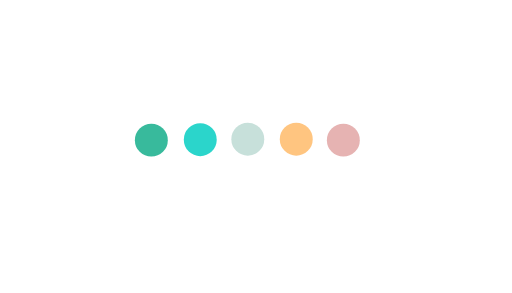
t = 0.00 s
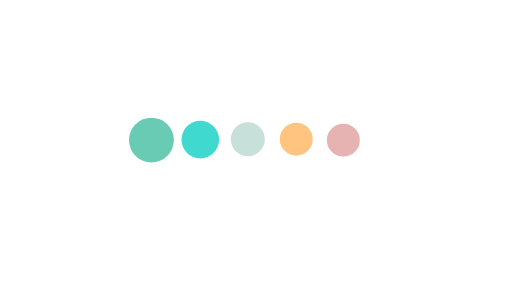
t = 0.25 s
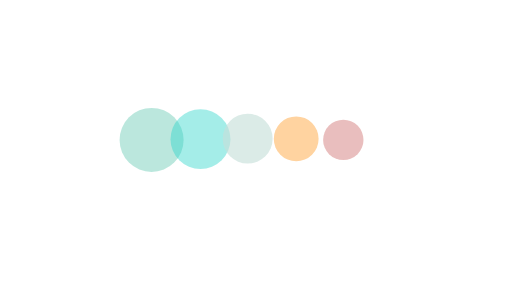
t = 0.58 s
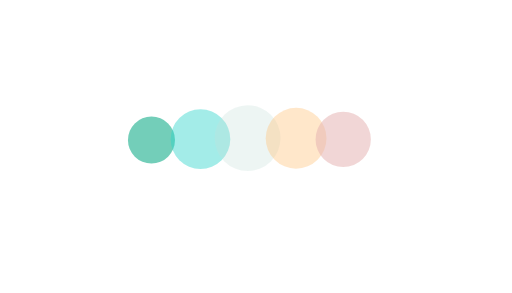
t = 0.83 s
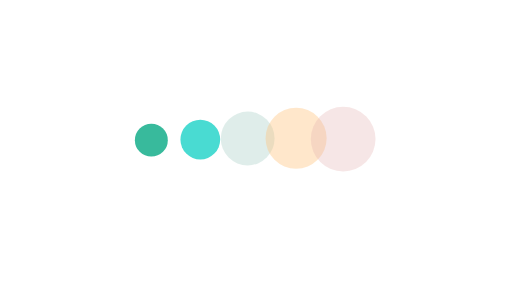
t = 1.08 s
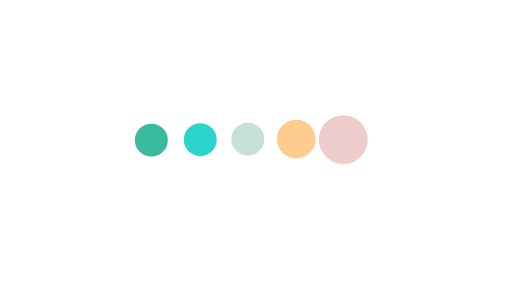
t = 1.42 s

The animated SVG that drew these frames (rendered in a browser with its animation timeline set to each time). Animation: 10 SMIL elements (animate=5,animateTransform=5); one cycle of 1.67 s, repeats indefinitely.

<svg fill="none" height="100%" width="100%" viewBox="0 0 280 160" xmlns:xlink="http://www.w3.org/1999/xlink" xmlns="http://www.w3.org/2000/svg"><g id="i0"><animate repeatCount="indefinite" attributeName="opacity" dur="1.667s" begin="0s" fill="freeze" values="1; 0.3; 1; 1" keyTimes="0; 0.3; 0.6; 1" keySplines="0.333 0 0.833 0.833; 0.333 0 0.833 0.833; 0 0 1 1" calcMode="spline" /><g transform="translate(82.625,76.625)"><g transform="scale(1,1)"><animateTransform repeatCount="indefinite" type="scale" attributeName="transform" dur="1.667s" begin="0s" calcMode="spline" values="1 1; 2 2; 1 1; 1 1" keyTimes="0; 0.3; 0.6; 1" keySplines="0.333 0 0.833 0.833; 0.333 0 0.833 0.833; 0 0 1 1" fill="freeze" /><g transform="translate(76.625,3.375)"><g id="i1" transform="matrix(1,0,0,1,-76.482,-3.482)"><ellipse ry="9" rx="9" cy="0" cx="0" stroke-width="0" stroke="#ffffff" fill-rule="evenodd" fill="#38ba9c" /></g></g></g></g></g><g id="i2"><animate repeatCount="indefinite" attributeName="opacity" dur="1.667s" begin="0s" fill="freeze" values="1; 1; 0.3; 1; 1" keyTimes="0; 0.05; 0.4; 0.7; 1" keySplines="0 0 1 1; 0.333 0 0.833 0.833; 0.333 0 0.833 0.833; 0 0 1 1" calcMode="spline" /><g transform="translate(109.375,76.625)"><g transform="scale(1,1)"><animateTransform repeatCount="indefinite" type="scale" attributeName="transform" dur="1.667s" begin="0s" calcMode="spline" values="1 1; 1 1; 2 2; 1 1; 1 1" keyTimes="0; 0.05; 0.4; 0.7; 1" keySplines="0 0 1 1; 0.333 0 0.833 0.833; 0.333 0 0.833 0.833; 0 0 1 1" fill="freeze" /><g transform="translate(76.625,3.125)"><g id="i1" transform="matrix(1,0,0,1,-76.482,-3.482)"><ellipse ry="9" rx="9" cy="0" cx="0" stroke-width="0" stroke="#ffffff" fill-rule="evenodd" fill="#2bd5cb" /></g></g></g></g></g><g id="i3"><animate repeatCount="indefinite" attributeName="opacity" dur="1.667s" begin="0s" fill="freeze" values="1; 1; 0.3; 1; 1" keyTimes="0; 0.1; 0.5; 0.8; 1" keySplines="0 0 1 1; 0.333 0 0.833 0.833; 0.333 0 0.833 0.833; 0 0 1 1" calcMode="spline" /><g transform="translate(135.625,76.625)"><g transform="scale(1,1)"><animateTransform repeatCount="indefinite" type="scale" attributeName="transform" dur="1.667s" begin="0s" calcMode="spline" values="1 1; 1 1; 2 2; 1 1; 1 1" keyTimes="0; 0.1; 0.500001; 0.8; 1" keySplines="0 0 1 1; 0.333 0 0.833 0.833; 0.333 0 0.833 0.833; 0 0 1 1" fill="freeze" /><g transform="translate(76.375,2.875)"><g id="i1" transform="matrix(1,0,0,1,-76.482,-3.482)"><ellipse ry="9" rx="9" cy="0" cx="0" stroke-width="0" stroke="#ffffff" fill-rule="evenodd" fill="#c7e0da" /></g></g></g></g></g><g id="i4"><animate repeatCount="indefinite" attributeName="opacity" dur="1.667s" begin="0s" fill="freeze" values="1; 1; 0.3; 1; 1" keyTimes="0; 0.15; 0.55; 0.9; 1" keySplines="0 0 1 1; 0.333 0 0.833 0.833; 0.333 0 0.833 0.833; 0 0 1 1" calcMode="spline" /><g transform="translate(162.125,76.625)"><g transform="scale(1,1)"><animateTransform repeatCount="indefinite" type="scale" attributeName="transform" dur="1.667s" begin="0s" calcMode="spline" values="1 1; 1 1; 2 2; 1 1; 1 1" keyTimes="0; 0.15; 0.55; 0.9; 1" keySplines="0 0 1 1; 0.333 0 0.833 0.833; 0.333 0 0.833 0.833; 0 0 1 1" fill="freeze" /><g transform="translate(76.375,2.875)"><g id="i1" transform="matrix(1,0,0,1,-76.482,-3.482)"><ellipse ry="9" rx="9" cy="0" cx="0" stroke-width="0" stroke="#ffffff" fill-rule="evenodd" fill="#ffc580" /></g></g></g></g></g><g id="i5"><animate repeatCount="indefinite" attributeName="opacity" dur="1.667s" begin="0s" fill="freeze" values="1; 1; 0.3; 1; 1" keyTimes="0; 0.2; 0.6; 1; 1" keySplines="0 0 1 1; 0.333 0 0.833 0.833; 0.333 0 0.833 0.833; 0 0 1 1" calcMode="spline" /><g transform="translate(187.875,77.125)"><g transform="scale(1,1)"><animateTransform repeatCount="indefinite" type="scale" attributeName="transform" dur="1.667s" begin="0s" calcMode="spline" values="1 1; 1 1; 2 2; 1 1; 1 1" keyTimes="0; 0.2; 0.6; 1; 1" keySplines="0 0 1 1; 0.333 0 0.833 0.833; 0.333 0 0.833 0.833; 0 0 1 1" fill="freeze" /><g transform="translate(76.375,2.875)"><g id="i1" transform="matrix(1,0,0,1,-76.482,-3.482)"><ellipse ry="9" rx="9" cy="0" cx="0" stroke-width="0" stroke="#ffffff" fill-rule="evenodd" fill="#e6b3b2" /></g></g></g></g></g></svg>
